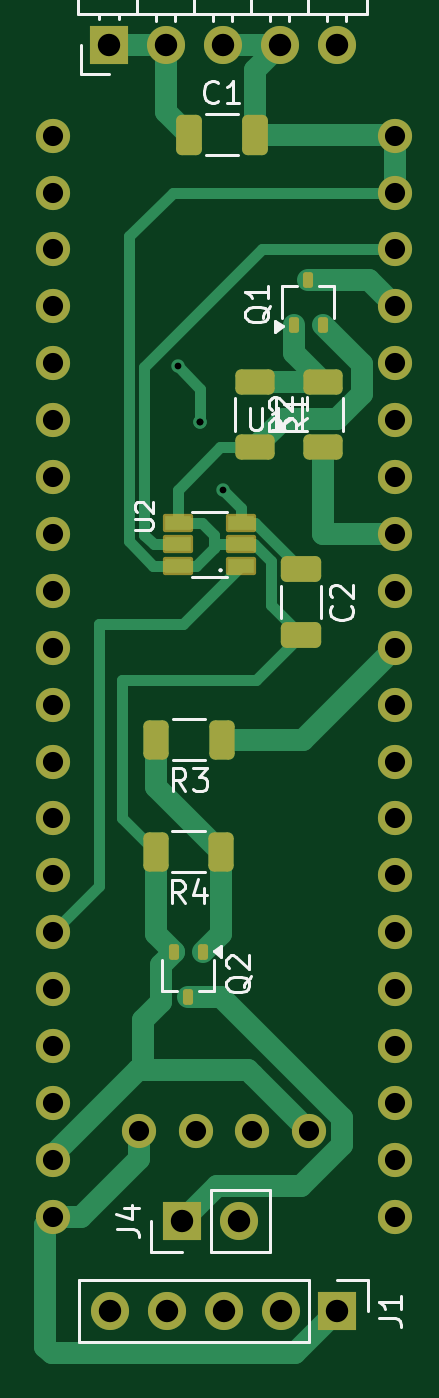
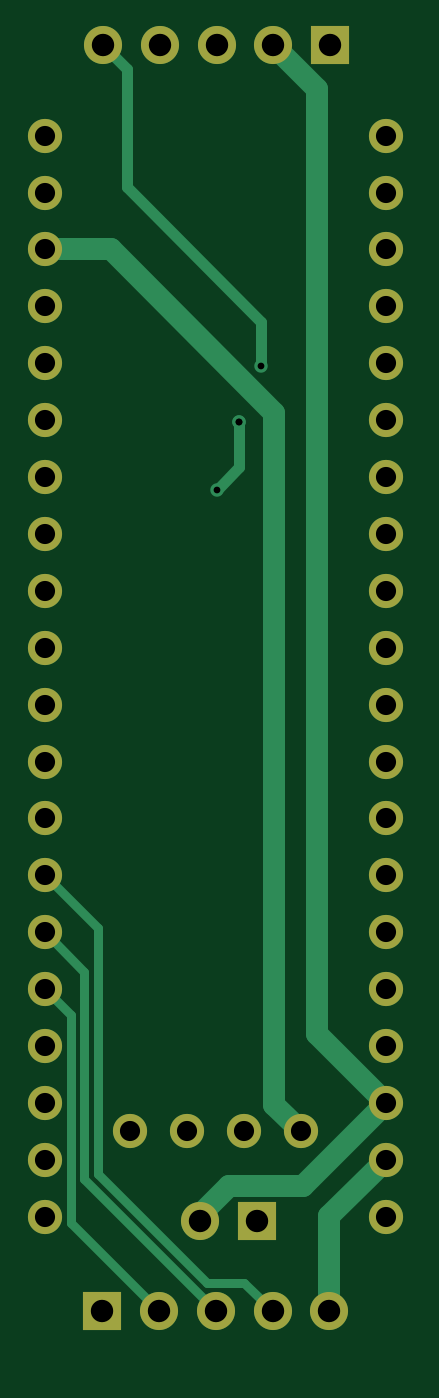
Circuit board: 11 layer files. Board 15.6 x 58.4 mm.
- bottom_copper: ProlinUp-B_Cu.gbl (6397 bytes)
- bottom_mask: ProlinUp-B_Mask.gbs (2060 bytes)
- paste: ProlinUp-B_Paste.gbp (451 bytes)
- bottom_silk: ProlinUp-B_Silkscreen.gbo (2070 bytes)
- outline: ProlinUp-Edge_Cuts.gm1 (424 bytes)
- top_copper: ProlinUp-F_Cu.gtl (12657 bytes)
- top_mask: ProlinUp-F_Mask.gts (4251 bytes)
- paste: ProlinUp-F_Paste.gtp (2565 bytes)
- top_silk: ProlinUp-F_Silkscreen.gto (21063 bytes)
- drill: ProlinUp-NPTH.drl (269 bytes)
- drill: ProlinUp-PTH.drl (1478 bytes)

=== bottom_copper: ProlinUp-B_Cu.gbl (6397 bytes, source omitted) ===
=== bottom_mask: ProlinUp-B_Mask.gbs ===
%TF.GenerationSoftware,KiCad,Pcbnew,9.0.2*%
%TF.CreationDate,2025-07-08T19:23:38-03:00*%
%TF.ProjectId,ProlinUp,50726f6c-696e-4557-902e-6b696361645f,rev?*%
%TF.SameCoordinates,Original*%
%TF.FileFunction,Soldermask,Bot*%
%TF.FilePolarity,Negative*%
%FSLAX46Y46*%
G04 Gerber Fmt 4.6, Leading zero omitted, Abs format (unit mm)*
G04 Created by KiCad (PCBNEW 9.0.2) date 2025-07-08 19:23:38*
%MOMM*%
%LPD*%
G01*
G04 APERTURE LIST*
%ADD10R,1.700000X1.700000*%
%ADD11C,1.700000*%
%ADD12C,1.524000*%
G04 APERTURE END LIST*
D10*
%TO.C,J2*%
X141922500Y-76156250D03*
D11*
X144462500Y-76156250D03*
X147002500Y-76156250D03*
X149542500Y-76156250D03*
X152082500Y-76156250D03*
%TD*%
D10*
%TO.C,J1*%
X152122500Y-132656250D03*
D11*
X149582500Y-132656250D03*
X147042500Y-132656250D03*
X144502500Y-132656250D03*
X141962500Y-132656250D03*
%TD*%
D10*
%TO.C,J4*%
X145187500Y-128656250D03*
D11*
X147727500Y-128656250D03*
%TD*%
D12*
%TO.C,U1*%
X139437500Y-128461250D03*
X143247500Y-124651250D03*
X154677500Y-85281250D03*
X139437500Y-123381250D03*
X139437500Y-125921250D03*
X150867500Y-124651250D03*
X154677500Y-80201250D03*
X154677500Y-82741250D03*
X154677500Y-87821250D03*
X154677500Y-118301250D03*
X154677500Y-115761250D03*
X154677500Y-113221250D03*
X154677500Y-110681250D03*
X154677500Y-108141250D03*
X154677500Y-105601250D03*
X154677500Y-103061250D03*
X154677500Y-100521250D03*
X139437500Y-90361250D03*
X139437500Y-92901250D03*
X139437500Y-95441250D03*
X139437500Y-97981250D03*
X139437500Y-100521250D03*
X139437500Y-103061250D03*
X154677500Y-97981250D03*
X154677500Y-95441250D03*
X139437500Y-105601250D03*
X139437500Y-108141250D03*
X139437500Y-110681250D03*
X139437500Y-113221250D03*
X139437500Y-115761250D03*
X139437500Y-118301250D03*
X139437500Y-120841250D03*
X154677500Y-92901250D03*
X154677500Y-90361250D03*
X139437500Y-80201250D03*
X139437500Y-82741250D03*
X139437500Y-85281250D03*
X139437500Y-87821250D03*
X154677500Y-125921250D03*
X154677500Y-123381250D03*
X154677500Y-120841250D03*
X148327500Y-124651250D03*
X145787500Y-124651250D03*
X154677500Y-128461250D03*
%TD*%
M02*

=== paste: ProlinUp-B_Paste.gbp ===
%TF.GenerationSoftware,KiCad,Pcbnew,9.0.2*%
%TF.CreationDate,2025-07-08T19:23:37-03:00*%
%TF.ProjectId,ProlinUp,50726f6c-696e-4557-902e-6b696361645f,rev?*%
%TF.SameCoordinates,Original*%
%TF.FileFunction,Paste,Bot*%
%TF.FilePolarity,Positive*%
%FSLAX46Y46*%
G04 Gerber Fmt 4.6, Leading zero omitted, Abs format (unit mm)*
G04 Created by KiCad (PCBNEW 9.0.2) date 2025-07-08 19:23:37*
%MOMM*%
%LPD*%
G01*
G04 APERTURE LIST*
G04 APERTURE END LIST*
M02*

=== bottom_silk: ProlinUp-B_Silkscreen.gbo ===
%TF.GenerationSoftware,KiCad,Pcbnew,9.0.2*%
%TF.CreationDate,2025-07-08T19:23:37-03:00*%
%TF.ProjectId,ProlinUp,50726f6c-696e-4557-902e-6b696361645f,rev?*%
%TF.SameCoordinates,Original*%
%TF.FileFunction,Legend,Bot*%
%TF.FilePolarity,Positive*%
%FSLAX46Y46*%
G04 Gerber Fmt 4.6, Leading zero omitted, Abs format (unit mm)*
G04 Created by KiCad (PCBNEW 9.0.2) date 2025-07-08 19:23:37*
%MOMM*%
%LPD*%
G01*
G04 APERTURE LIST*
%ADD10R,1.700000X1.700000*%
%ADD11C,1.700000*%
%ADD12C,1.524000*%
G04 APERTURE END LIST*
%LPC*%
D10*
%TO.C,J2*%
X141922500Y-76156250D03*
D11*
X144462500Y-76156250D03*
X147002500Y-76156250D03*
X149542500Y-76156250D03*
X152082500Y-76156250D03*
%TD*%
D10*
%TO.C,J1*%
X152122500Y-132656250D03*
D11*
X149582500Y-132656250D03*
X147042500Y-132656250D03*
X144502500Y-132656250D03*
X141962500Y-132656250D03*
%TD*%
D10*
%TO.C,J4*%
X145187500Y-128656250D03*
D11*
X147727500Y-128656250D03*
%TD*%
D12*
%TO.C,U1*%
X139437500Y-128461250D03*
X143247500Y-124651250D03*
X154677500Y-85281250D03*
X139437500Y-123381250D03*
X139437500Y-125921250D03*
X150867500Y-124651250D03*
X154677500Y-80201250D03*
X154677500Y-82741250D03*
X154677500Y-87821250D03*
X154677500Y-118301250D03*
X154677500Y-115761250D03*
X154677500Y-113221250D03*
X154677500Y-110681250D03*
X154677500Y-108141250D03*
X154677500Y-105601250D03*
X154677500Y-103061250D03*
X154677500Y-100521250D03*
X139437500Y-90361250D03*
X139437500Y-92901250D03*
X139437500Y-95441250D03*
X139437500Y-97981250D03*
X139437500Y-100521250D03*
X139437500Y-103061250D03*
X154677500Y-97981250D03*
X154677500Y-95441250D03*
X139437500Y-105601250D03*
X139437500Y-108141250D03*
X139437500Y-110681250D03*
X139437500Y-113221250D03*
X139437500Y-115761250D03*
X139437500Y-118301250D03*
X139437500Y-120841250D03*
X154677500Y-92901250D03*
X154677500Y-90361250D03*
X139437500Y-80201250D03*
X139437500Y-82741250D03*
X139437500Y-85281250D03*
X139437500Y-87821250D03*
X154677500Y-125921250D03*
X154677500Y-123381250D03*
X154677500Y-120841250D03*
X148327500Y-124651250D03*
X145787500Y-124651250D03*
X154677500Y-128461250D03*
%TD*%
%LPD*%
M02*

=== outline: ProlinUp-Edge_Cuts.gm1 ===
%TF.GenerationSoftware,KiCad,Pcbnew,9.0.2*%
%TF.CreationDate,2025-07-08T19:23:38-03:00*%
%TF.ProjectId,ProlinUp,50726f6c-696e-4557-902e-6b696361645f,rev?*%
%TF.SameCoordinates,Original*%
%TF.FileFunction,Profile,NP*%
%FSLAX46Y46*%
G04 Gerber Fmt 4.6, Leading zero omitted, Abs format (unit mm)*
G04 Created by KiCad (PCBNEW 9.0.2) date 2025-07-08 19:23:38*
%MOMM*%
%LPD*%
G01*
G04 APERTURE LIST*
G04 APERTURE END LIST*
M02*

=== top_copper: ProlinUp-F_Cu.gtl (12657 bytes, source omitted) ===
=== top_mask: ProlinUp-F_Mask.gts ===
%TF.GenerationSoftware,KiCad,Pcbnew,9.0.2*%
%TF.CreationDate,2025-07-08T19:23:37-03:00*%
%TF.ProjectId,ProlinUp,50726f6c-696e-4557-902e-6b696361645f,rev?*%
%TF.SameCoordinates,Original*%
%TF.FileFunction,Soldermask,Top*%
%TF.FilePolarity,Negative*%
%FSLAX46Y46*%
G04 Gerber Fmt 4.6, Leading zero omitted, Abs format (unit mm)*
G04 Created by KiCad (PCBNEW 9.0.2) date 2025-07-08 19:23:37*
%MOMM*%
%LPD*%
G01*
G04 APERTURE LIST*
G04 Aperture macros list*
%AMRoundRect*
0 Rectangle with rounded corners*
0 $1 Rounding radius*
0 $2 $3 $4 $5 $6 $7 $8 $9 X,Y pos of 4 corners*
0 Add a 4 corners polygon primitive as box body*
4,1,4,$2,$3,$4,$5,$6,$7,$8,$9,$2,$3,0*
0 Add four circle primitives for the rounded corners*
1,1,$1+$1,$2,$3*
1,1,$1+$1,$4,$5*
1,1,$1+$1,$6,$7*
1,1,$1+$1,$8,$9*
0 Add four rect primitives between the rounded corners*
20,1,$1+$1,$2,$3,$4,$5,0*
20,1,$1+$1,$4,$5,$6,$7,0*
20,1,$1+$1,$6,$7,$8,$9,0*
20,1,$1+$1,$8,$9,$2,$3,0*%
G04 Aperture macros list end*
%ADD10RoundRect,0.102000X0.571500X-0.304800X0.571500X0.304800X-0.571500X0.304800X-0.571500X-0.304800X0*%
%ADD11RoundRect,0.250000X-0.650000X0.325000X-0.650000X-0.325000X0.650000X-0.325000X0.650000X0.325000X0*%
%ADD12R,1.700000X1.700000*%
%ADD13C,1.700000*%
%ADD14RoundRect,0.250000X0.312500X0.625000X-0.312500X0.625000X-0.312500X-0.625000X0.312500X-0.625000X0*%
%ADD15RoundRect,0.250000X-0.625000X0.312500X-0.625000X-0.312500X0.625000X-0.312500X0.625000X0.312500X0*%
%ADD16RoundRect,0.250000X0.625000X-0.312500X0.625000X0.312500X-0.625000X0.312500X-0.625000X-0.312500X0*%
%ADD17RoundRect,0.112500X-0.112500X-0.237500X0.112500X-0.237500X0.112500X0.237500X-0.112500X0.237500X0*%
%ADD18RoundRect,0.112500X0.112500X0.237500X-0.112500X0.237500X-0.112500X-0.237500X0.112500X-0.237500X0*%
%ADD19C,1.524000*%
%ADD20RoundRect,0.250000X-0.325000X-0.650000X0.325000X-0.650000X0.325000X0.650000X-0.325000X0.650000X0*%
G04 APERTURE END LIST*
D10*
%TO.C,U2*%
X147808000Y-99400000D03*
X147808000Y-98450000D03*
X147808000Y-97500000D03*
X145000000Y-97500000D03*
X145000000Y-98450000D03*
X145000000Y-99400000D03*
%TD*%
D11*
%TO.C,C2*%
X150500000Y-99550000D03*
X150500000Y-102500000D03*
%TD*%
D12*
%TO.C,J2*%
X141922500Y-76156250D03*
D13*
X144462500Y-76156250D03*
X147002500Y-76156250D03*
X149542500Y-76156250D03*
X152082500Y-76156250D03*
%TD*%
D14*
%TO.C,R3*%
X146962500Y-107156250D03*
X144037500Y-107156250D03*
%TD*%
D15*
%TO.C,R1*%
X148462500Y-91193750D03*
X148462500Y-94118750D03*
%TD*%
D14*
%TO.C,R4*%
X146925000Y-112156250D03*
X144000000Y-112156250D03*
%TD*%
D16*
%TO.C,R2*%
X151462500Y-94118750D03*
X151462500Y-91193750D03*
%TD*%
D17*
%TO.C,Q1*%
X150162500Y-88656250D03*
X151462500Y-88656250D03*
X150812500Y-86656250D03*
%TD*%
D12*
%TO.C,J1*%
X152122500Y-132656250D03*
D13*
X149582500Y-132656250D03*
X147042500Y-132656250D03*
X144502500Y-132656250D03*
X141962500Y-132656250D03*
%TD*%
D18*
%TO.C,Q2*%
X146112500Y-116656250D03*
X144812500Y-116656250D03*
X145462500Y-118656250D03*
%TD*%
D12*
%TO.C,J4*%
X145187500Y-128656250D03*
D13*
X147727500Y-128656250D03*
%TD*%
D19*
%TO.C,U1*%
X139437500Y-128461250D03*
X143247500Y-124651250D03*
X154677500Y-85281250D03*
X139437500Y-123381250D03*
X139437500Y-125921250D03*
X150867500Y-124651250D03*
X154677500Y-80201250D03*
X154677500Y-82741250D03*
X154677500Y-87821250D03*
X154677500Y-118301250D03*
X154677500Y-115761250D03*
X154677500Y-113221250D03*
X154677500Y-110681250D03*
X154677500Y-108141250D03*
X154677500Y-105601250D03*
X154677500Y-103061250D03*
X154677500Y-100521250D03*
X139437500Y-90361250D03*
X139437500Y-92901250D03*
X139437500Y-95441250D03*
X139437500Y-97981250D03*
X139437500Y-100521250D03*
X139437500Y-103061250D03*
X154677500Y-97981250D03*
X154677500Y-95441250D03*
X139437500Y-105601250D03*
X139437500Y-108141250D03*
X139437500Y-110681250D03*
X139437500Y-113221250D03*
X139437500Y-115761250D03*
X139437500Y-118301250D03*
X139437500Y-120841250D03*
X154677500Y-92901250D03*
X154677500Y-90361250D03*
X139437500Y-80201250D03*
X139437500Y-82741250D03*
X139437500Y-85281250D03*
X139437500Y-87821250D03*
X154677500Y-125921250D03*
X154677500Y-123381250D03*
X154677500Y-120841250D03*
X148327500Y-124651250D03*
X145787500Y-124651250D03*
X154677500Y-128461250D03*
%TD*%
D20*
%TO.C,C1*%
X145487500Y-80156250D03*
X148437500Y-80156250D03*
%TD*%
M02*

=== paste: ProlinUp-F_Paste.gtp (2565 bytes, source withheld) ===
=== top_silk: ProlinUp-F_Silkscreen.gto (21063 bytes, source omitted) ===
=== drill: ProlinUp-NPTH.drl ===
M48
; DRILL file {KiCad 9.0.2} date 2025-07-08T19:23:34-0300
; FORMAT={-:-/ absolute / metric / decimal}
; #@! TF.CreationDate,2025-07-08T19:23:34-03:00
; #@! TF.GenerationSoftware,Kicad,Pcbnew,9.0.2
; #@! TF.FileFunction,NonPlated,1,2,NPTH
FMAT,2
METRIC
%
G90
G05
M30

=== drill: ProlinUp-PTH.drl ===
M48
; DRILL file {KiCad 9.0.2} date 2025-07-08T19:23:34-0300
; FORMAT={-:-/ absolute / metric / decimal}
; #@! TF.CreationDate,2025-07-08T19:23:34-03:00
; #@! TF.GenerationSoftware,Kicad,Pcbnew,9.0.2
; #@! TF.FileFunction,Plated,1,2,PTH
FMAT,2
METRIC
; #@! TA.AperFunction,Plated,PTH,ViaDrill
T1C0.300
; #@! TA.AperFunction,Plated,PTH,ComponentDrill
T2C0.900
; #@! TA.AperFunction,Plated,PTH,ComponentDrill
T3C1.000
%
G90
G05
T1
X145.0Y-90.5
X146.0Y-93.0
X146.0Y-93.0
X147.0Y-96.0
T2
X139.438Y-80.201
X139.438Y-82.741
X139.438Y-85.281
X139.438Y-87.821
X139.438Y-90.361
X139.438Y-92.901
X139.438Y-95.441
X139.438Y-97.981
X139.438Y-100.521
X139.438Y-103.061
X139.438Y-105.601
X139.438Y-108.141
X139.438Y-110.681
X139.438Y-113.221
X139.438Y-115.761
X139.438Y-118.301
X139.438Y-120.841
X139.438Y-123.381
X139.438Y-125.921
X139.438Y-128.461
X143.248Y-124.651
X145.787Y-124.651
X148.327Y-124.651
X150.868Y-124.651
X154.677Y-80.201
X154.677Y-82.741
X154.677Y-85.281
X154.677Y-87.821
X154.677Y-90.361
X154.677Y-92.901
X154.677Y-95.441
X154.677Y-97.981
X154.677Y-100.521
X154.677Y-103.061
X154.677Y-105.601
X154.677Y-108.141
X154.677Y-110.681
X154.677Y-113.221
X154.677Y-115.761
X154.677Y-118.301
X154.677Y-120.841
X154.677Y-123.381
X154.677Y-125.921
X154.677Y-128.461
T3
X141.922Y-76.156
X141.963Y-132.656
X144.463Y-76.156
X144.502Y-132.656
X145.188Y-128.656
X147.002Y-76.156
X147.042Y-132.656
X147.727Y-128.656
X149.542Y-76.156
X149.582Y-132.656
X152.082Y-76.156
X152.123Y-132.656
M30

